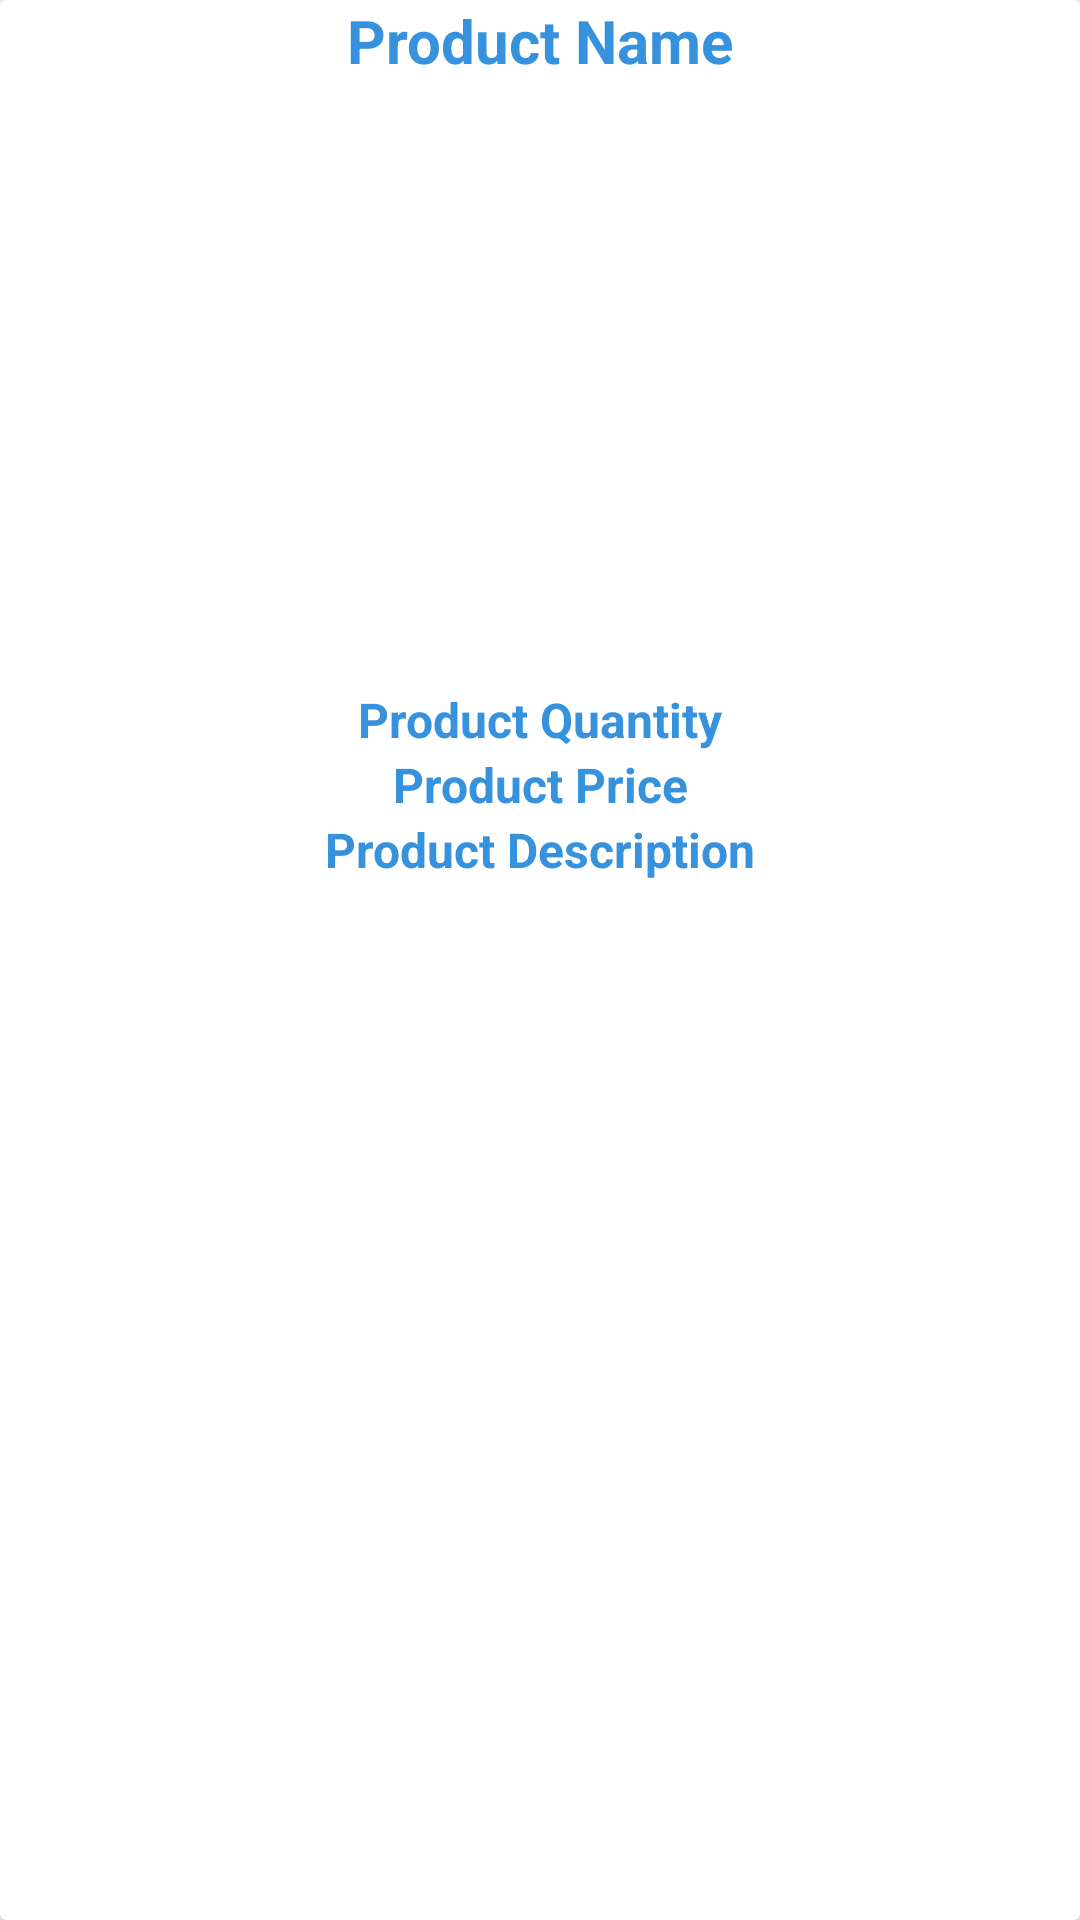

Layout XML and referenced resources for this Android screen:
<!-- AndroidManifest.xml: application theme Theme.SriStores -->
<!-- res/layout/products_items_layout.xml -->
<?xml version="1.0" encoding="utf-8"?>
<androidx.cardview.widget.CardView xmlns:android="http://schemas.android.com/apk/res/android"
    android:layout_width="match_parent"
    android:layout_height="wrap_content"
    xmlns:app="http://schemas.android.com/apk/res-auto"
    android:layout_marginTop="20dp"
    android:layout_marginStart="15dp"
    android:layout_marginEnd="15dp"
    app:cardElevation="15dp">

    <RelativeLayout
        android:layout_width="match_parent"
        android:layout_height="wrap_content">

        <TextView
            android:id="@+id/product_name"
            android:layout_width="match_parent"
            android:layout_height="wrap_content"
            android:text="Product Name"
            android:textAlignment="center"
            android:textColor="@color/purple_700"
            android:textSize="20dp"
            android:textStyle="bold" />

        <ImageView
            android:id="@+id/product_image"
            android:layout_width="match_parent"
            android:layout_height="200dp"
            android:layout_below="@+id/product_name"
            android:layout_marginTop="2dp"
            android:scaleType="centerCrop" />
        <TextView
            android:id="@+id/product_quantity"
            android:layout_width="match_parent"
            android:layout_height="wrap_content"
            android:layout_below="@+id/product_image"
            android:text="Product Quantity"
            android:textAlignment="center"
            android:textSize="16dp"
            android:textStyle="bold"
            android:textColor="@color/purple_700"
            />
        <TextView
            android:id="@+id/product_price"
            android:layout_width="match_parent"
            android:layout_height="wrap_content"
            android:layout_below="@+id/product_quantity"
            android:text="Product Price"
            android:textAlignment="center"
            android:textSize="16dp"
            android:textStyle="bold"
            android:textColor="@color/purple_700"
            />
        <TextView
            android:id="@+id/product_description"
            android:layout_width="match_parent"
            android:layout_height="wrap_content"
            android:layout_below="@+id/product_price"
            android:text="Product Description"
            android:textAlignment="center"
            android:textSize="16dp"
            android:textStyle="bold"
            android:textColor="@color/purple_700"
            />


    </RelativeLayout>

</androidx.cardview.widget.CardView>
<!-- resources referenced by this layout -->
<resources>
  <color name="purple_700">#3692DC</color>
  <style name="Theme.SriStores" parent="Theme.MaterialComponents.DayNight.DarkActionBar">
          
          <item name="colorPrimary">@color/purple_500</item>
          <item name="colorPrimaryVariant">@color/purple_700</item>
          <item name="colorOnPrimary">@color/white</item>
          
          <item name="colorSecondary">@color/teal_200</item>
          <item name="colorSecondaryVariant">@color/teal_700</item>
          <item name="colorOnSecondary">@color/black</item>
          
          <item name="android:statusBarColor" tools:targetApi="l">?attr/colorPrimaryVariant</item>
          
      </style>
  <color name="purple_500">#45EBA5</color>
  <color name="white">#FFFFFFFF</color>
  <color name="teal_200">#45EBA5</color>
  <color name="teal_700">#FF018786</color>
  <color name="black">#FF000000</color>
</resources>
